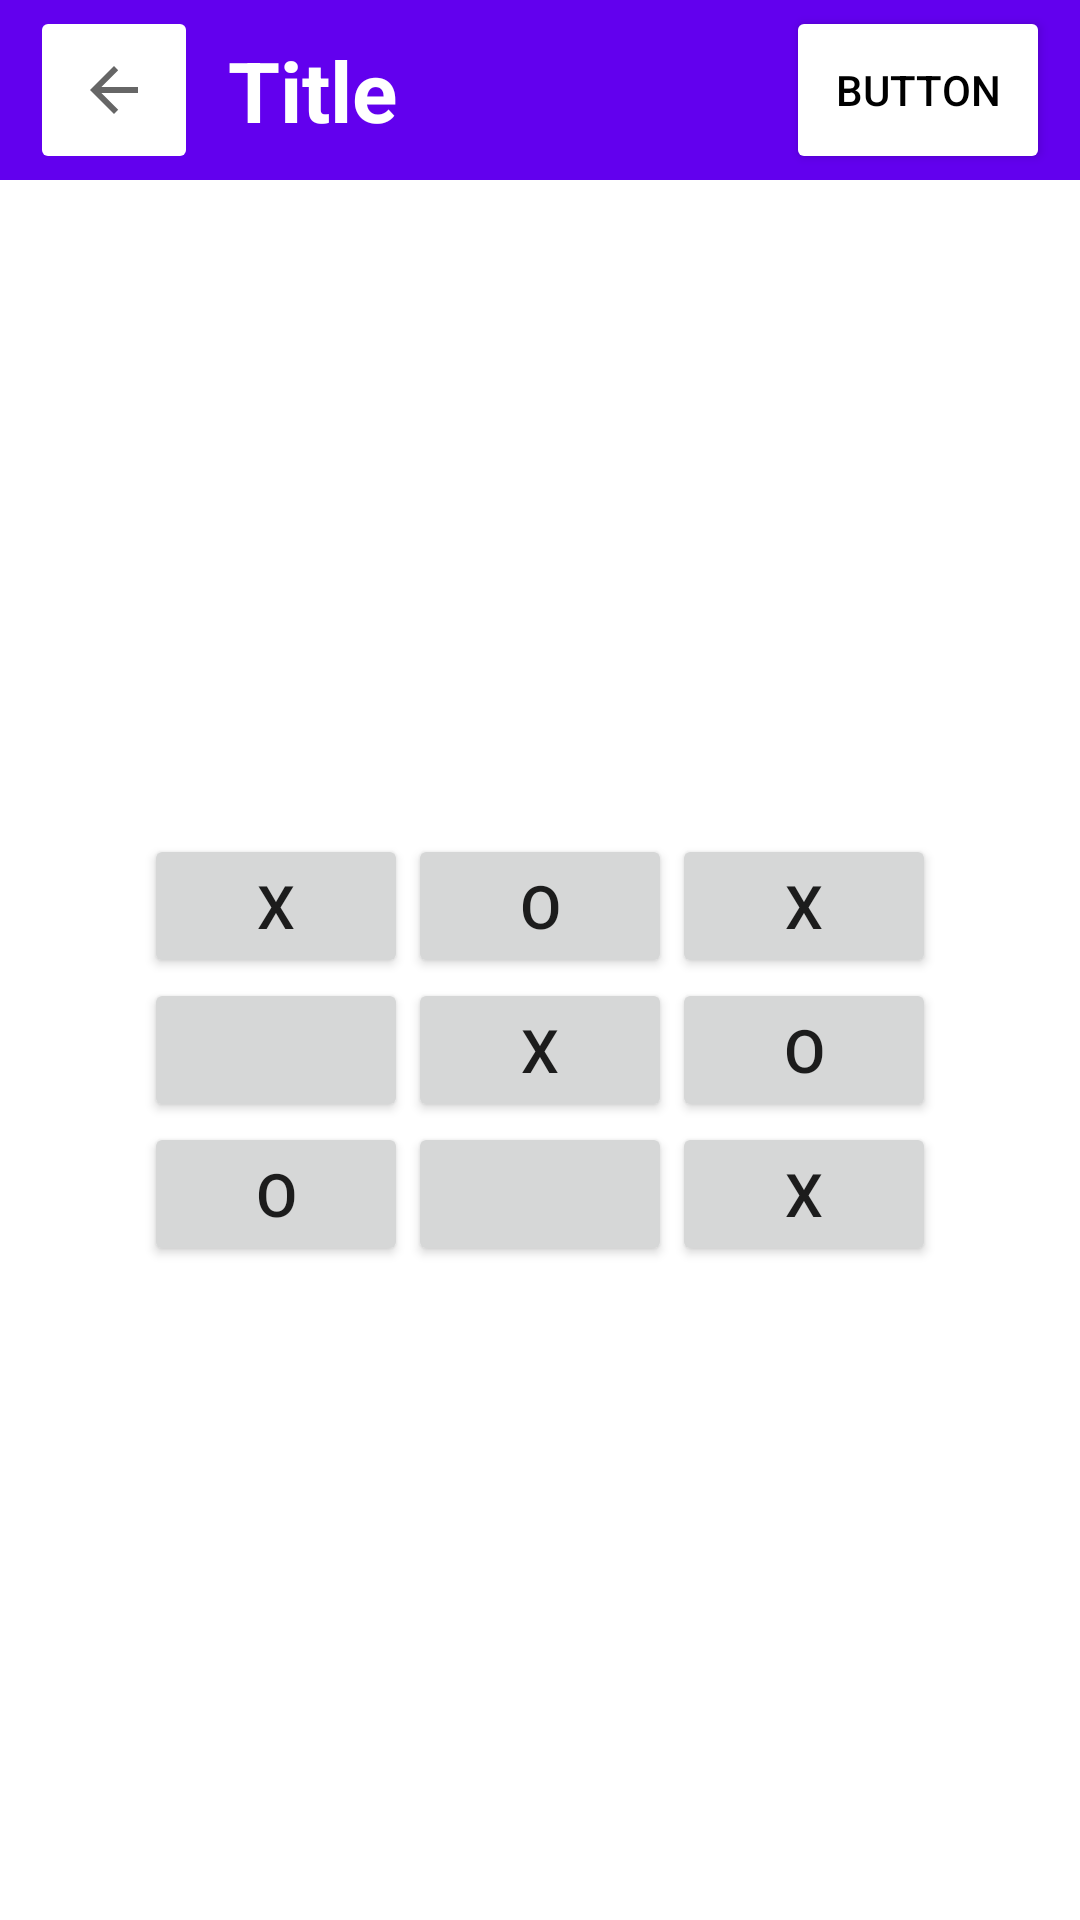

Here is an Android app screen rendered from its layout file. Give the layout XML and the strings, colors and styles it references.
<!-- AndroidManifest.xml: application theme Theme.RadHocApp -->
<!-- res/layout/activity_tic_tac_toe.xml -->
<?xml version="1.0" encoding="utf-8"?>
<androidx.constraintlayout.widget.ConstraintLayout xmlns:android="http://schemas.android.com/apk/res/android"
	xmlns:app="http://schemas.android.com/apk/res-auto"
	xmlns:tools="http://schemas.android.com/tools"
	android:layout_width="match_parent"
	android:layout_height="match_parent"
	tools:context=".TicTacToeActivity"
	android:id="@+id/constraintLayout">
	
	
	<include
		layout="@layout/title_bar"
		app:layout_constraintTop_toTopOf="parent"
		app:layout_constraintStart_toStartOf="parent"
		app:layout_constraintEnd_toEndOf="parent"
		android:id="@+id/title_bar" />
	
	<TextView
		android:text="Victory"
		android:layout_width="wrap_content"
		android:layout_height="wrap_content"
		android:id="@+id/victory_text"
		android:textStyle="bold"
		app:layout_constraintTop_toBottomOf="@+id/title_bar"
		app:layout_constraintEnd_toEndOf="parent"
		app:layout_constraintStart_toStartOf="parent"
		android:textSize="40sp"
		android:layout_marginTop="80dp"
		android:textColor="@color/win_color"
		android:visibility="invisible" />
	
	<TextView
		android:text="Defeat"
		android:layout_width="wrap_content"
		android:layout_height="wrap_content"
		android:id="@+id/defeat_text"
		android:textStyle="bold"
		app:layout_constraintTop_toBottomOf="@+id/title_bar"
		app:layout_constraintEnd_toEndOf="parent"
		app:layout_constraintStart_toStartOf="parent"
		android:textSize="40sp"
		android:layout_marginTop="80dp"
		android:textColor="@color/lose_color"
		android:visibility="invisible" />
	
	<TextView
		android:text="Draw"
		android:layout_width="wrap_content"
		android:layout_height="wrap_content"
		android:id="@+id/draw_text"
		android:textStyle="bold"
		app:layout_constraintTop_toBottomOf="@+id/title_bar"
		app:layout_constraintEnd_toEndOf="parent"
		app:layout_constraintStart_toStartOf="parent"
		android:textSize="40sp"
		android:layout_marginTop="80dp"
		android:textColor="@color/draw_color"
		android:visibility="invisible" />
	
	<TableLayout
		android:layout_width="0dp"
		android:layout_height="0dp"
		app:layout_constraintStart_toStartOf="parent"
		app:layout_constraintEnd_toEndOf="parent"
		app:layout_constraintBottom_toBottomOf="parent"
		android:gravity="center"
		app:layout_constraintTop_toBottomOf="@+id/title_bar">
		
		<TableRow
			android:layout_width="match_parent"
			android:layout_height="match_parent"
			android:gravity="center">
			
			<Button
				android:layout_height="wrap_content"
				app:srcCompat="@android:drawable/ic_menu_close_clear_cancel"
				android:id="@+id/field00"
				android:text="X"
				android:textAlignment="center"
				android:textSize="20sp"
				android:layout_width="wrap_content" />
			
			<Button
				android:layout_width="wrap_content"
				android:layout_height="wrap_content"
				app:srcCompat="@android:drawable/ic_menu_close_clear_cancel"
				android:id="@+id/field01"
				android:text="O"
				android:textAlignment="center"
				android:textSize="20sp" />
			
			<Button
				android:layout_width="wrap_content"
				android:layout_height="wrap_content"
				app:srcCompat="@android:drawable/ic_menu_close_clear_cancel"
				android:id="@+id/field02"
				android:text="X"
				android:textAlignment="center"
				android:textSize="20sp" />
		</TableRow>
		
		<TableRow
			android:layout_width="match_parent"
			android:layout_height="match_parent"
			android:gravity="center">
			
			<Button
				android:layout_width="wrap_content"
				android:layout_height="wrap_content"
				app:srcCompat="@android:drawable/ic_menu_close_clear_cancel"
				android:id="@+id/field10"
				android:textAlignment="center"
				android:textSize="20sp" />
			
			<Button
				android:layout_width="wrap_content"
				android:layout_height="wrap_content"
				app:srcCompat="@android:drawable/ic_menu_close_clear_cancel"
				android:id="@+id/field11"
				android:text="X"
				android:textAlignment="center"
				android:textSize="20sp" />
			
			<Button
				android:layout_width="wrap_content"
				android:layout_height="wrap_content"
				app:srcCompat="@android:drawable/ic_menu_close_clear_cancel"
				android:id="@+id/field12"
				android:text="O"
				android:textAlignment="center"
				android:textSize="20sp" />
		</TableRow>
		
		<TableRow
			android:layout_width="match_parent"
			android:layout_height="match_parent"
			android:gravity="center">
			
			<Button
				android:layout_width="0dp"
				android:layout_height="wrap_content"
				app:srcCompat="@android:drawable/ic_menu_close_clear_cancel"
				android:id="@+id/field20"
				android:text="O"
				android:textAlignment="center"
				android:textSize="20sp" />
			
			<Button
				android:layout_width="wrap_content"
				android:layout_height="wrap_content"
				app:srcCompat="@android:drawable/ic_menu_close_clear_cancel"
				android:id="@+id/field21"
				android:textAlignment="center"
				android:textSize="20sp" />
			
			<Button
				android:layout_width="wrap_content"
				android:layout_height="wrap_content"
				app:srcCompat="@android:drawable/ic_menu_close_clear_cancel"
				android:id="@+id/field22"
				android:text="X"
				android:textAlignment="center"
				android:textSize="20sp" />
		</TableRow>
	
	</TableLayout>
	
</androidx.constraintlayout.widget.ConstraintLayout>
<!-- res/layout/title_bar.xml (included above) -->
<?xml version="1.0" encoding="utf-8"?>
<androidx.constraintlayout.widget.ConstraintLayout xmlns:app="http://schemas.android.com/apk/res-auto"
	xmlns:android="http://schemas.android.com/apk/res/android"
	xmlns:tools="http://schemas.android.com/tools"
	android:layout_width="match_parent"
	android:layout_height="60dp"
	app:layout_constraintTop_toTopOf="parent"
	app:layout_constraintStart_toStartOf="parent"
	app:layout_constraintEnd_toEndOf="parent"
	android:background="@color/purple_500"
	android:id="@+id/title_bar"
	tools:showIn="@layout/activity_tic_tac_toe">
	
	<ImageButton
		android:layout_width="wrap_content"
		android:layout_height="wrap_content"
		app:srcCompat="?attr/homeAsUpIndicator"
		android:id="@+id/back_button"
		android:onClick="onBack"
		android:minHeight="56dp"
		app:layout_constraintTop_toTopOf="parent"
		app:layout_constraintBottom_toBottomOf="parent"
		app:layout_constraintStart_toStartOf="parent"
		android:layout_marginStart="10dp"
		android:minWidth="56dp"
		android:backgroundTint="@color/white" />
	
	<TextView
		android:text="Title"
		android:layout_width="wrap_content"
		android:layout_height="wrap_content"
		android:id="@+id/title_text"
		app:layout_constraintTop_toTopOf="parent"
		app:layout_constraintBottom_toBottomOf="parent"
		app:layout_constraintStart_toEndOf="@+id/back_button"
		android:layout_marginStart="10dp"
		android:textColor="@color/white"
		android:textStyle="bold"
		android:textSize="28sp" />
	
	<Button
		android:text="Button"
		android:layout_width="wrap_content"
		android:layout_height="56dp"
		android:id="@+id/next_button"
		app:layout_constraintEnd_toEndOf="parent"
		android:layout_marginEnd="10dp"
		app:layout_constraintTop_toTopOf="parent"
		app:layout_constraintBottom_toBottomOf="parent"
		android:textColor="@color/black"
		android:backgroundTint="@color/white"
		android:onClick="onNext" />
	
</androidx.constraintlayout.widget.ConstraintLayout>
<!-- resources referenced by this layout -->
<resources>
  <color name="black">#FF000000</color>
  <color name="draw_color">#45D4FF</color>
  <color name="lose_color">#FF4242</color>
  <color name="purple_500">#FF6200EE</color>
  <color name="white">#FFFFFFFF</color>
  <color name="win_color">#42FF42</color>
  <style name="Theme.RadHocApp" parent="Theme.MaterialComponents.DayNight.DarkActionBar">
  		
  		<item name="colorPrimary">@color/purple_500</item>
  		<item name="colorPrimaryVariant">@color/purple_700</item>
  		<item name="colorOnPrimary">@color/white</item>
  		
  		<item name="colorSecondary">@color/teal_200</item>
  		<item name="colorSecondaryVariant">@color/teal_700</item>
  		<item name="colorOnSecondary">@color/black</item>
  		
  		<item name="android:statusBarColor" tools:targetApi="l">?attr/colorPrimaryVariant</item>
  		
  		<item name="windowActionBar">false</item>
  		<item name="windowNoTitle">true</item>
  	</style>
  <color name="purple_700">#FF3700B3</color>
  <color name="teal_200">#FF03DAC5</color>
  <color name="teal_700">#FF018786</color>
</resources>
